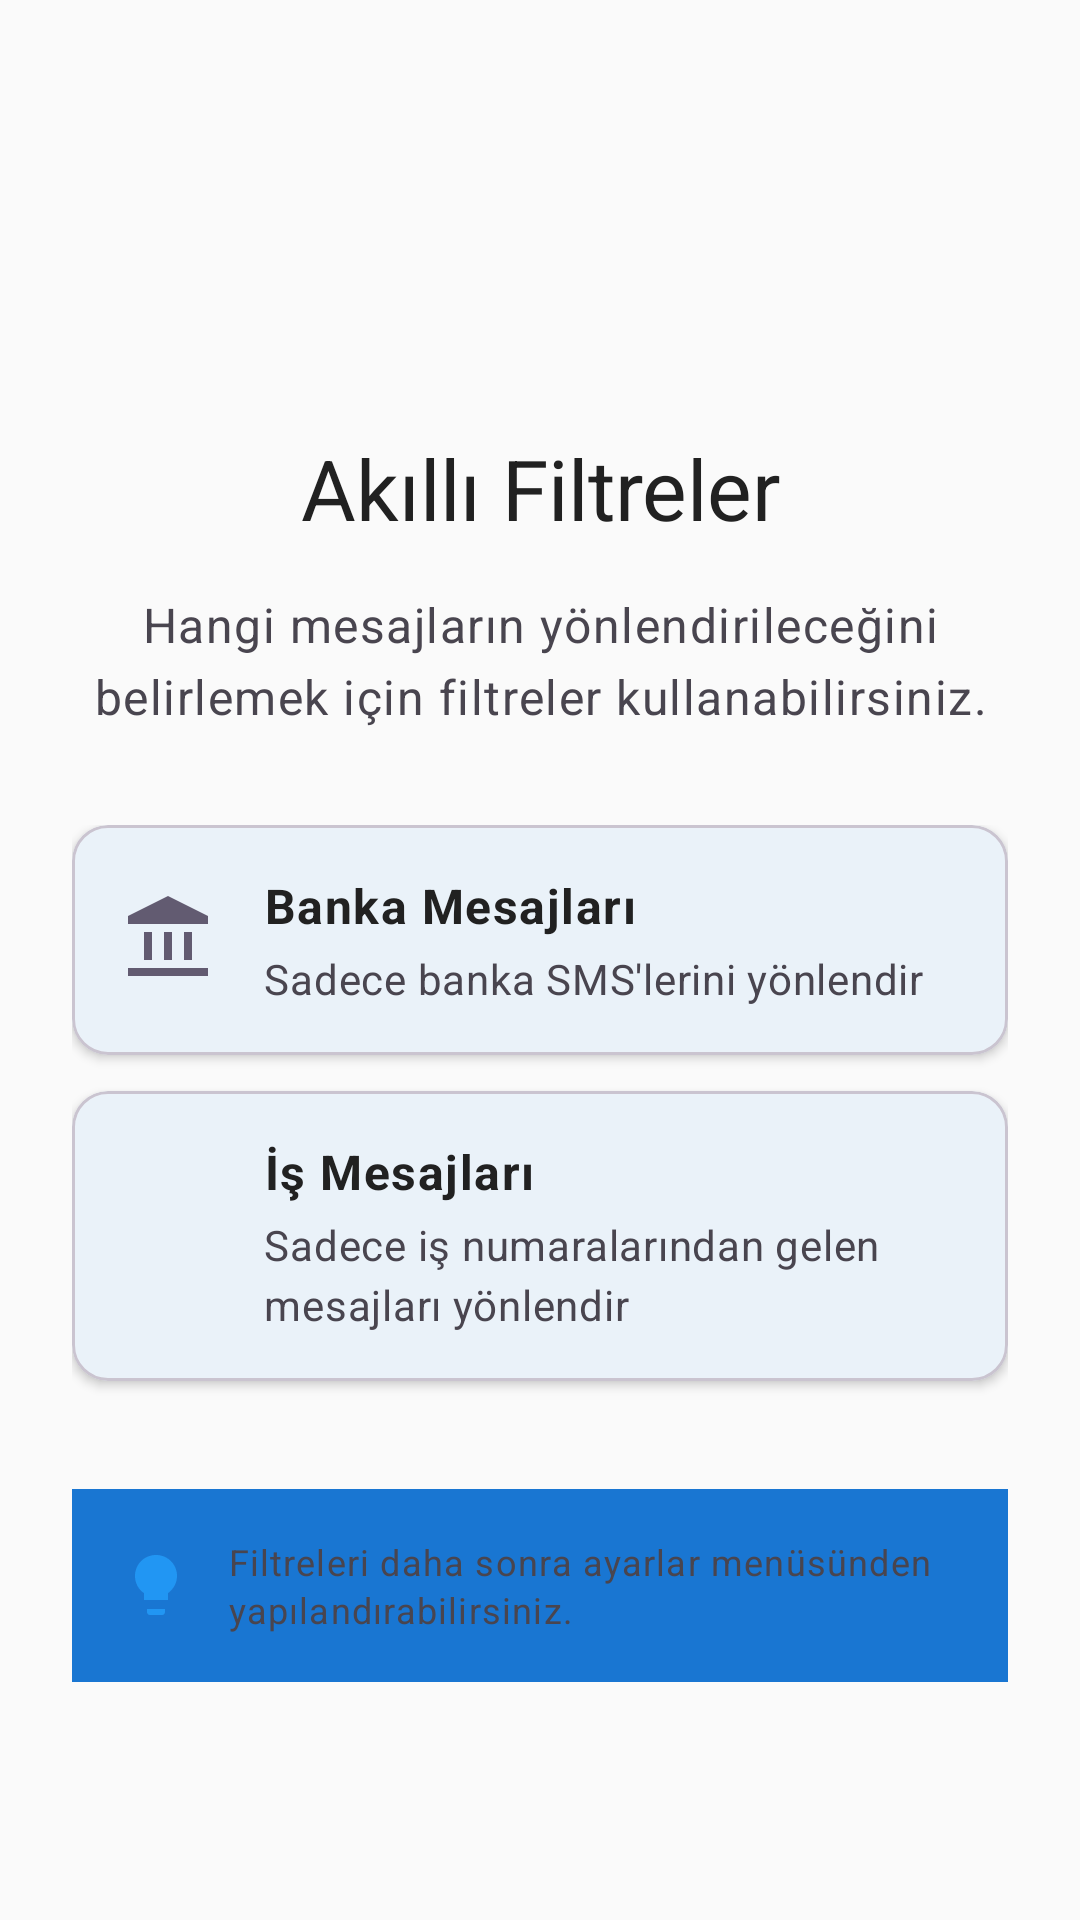

This screen was rendered from an Android layout file. Write that file and the resources it references.
<!-- AndroidManifest.xml: application theme Theme.HermesSmsForward -->
<!-- res/layout/fragment_filter_intro.xml -->
<?xml version="1.0" encoding="utf-8"?>
<ScrollView xmlns:android="http://schemas.android.com/apk/res/android"
    xmlns:app="http://schemas.android.com/apk/res-auto"
    android:layout_width="match_parent"
    android:layout_height="match_parent">

    <LinearLayout
        android:layout_width="match_parent"
        android:layout_height="wrap_content"
        android:orientation="vertical"
        android:padding="24dp"
        android:gravity="center">

        
        <ImageView
            android:layout_width="96dp"
            android:layout_height="96dp"
            android:src="@drawable/ic_filter"
            android:layout_marginBottom="24dp"
            app:tint="?attr/colorPrimary" />

        
        <TextView
            android:layout_width="wrap_content"
            android:layout_height="wrap_content"
            android:text="@string/filter_intro_title"
            android:textAppearance="?attr/textAppearanceHeadlineMedium"
            android:textColor="?attr/colorOnSurface"
            android:gravity="center"
            android:layout_marginBottom="16dp" />

        
        <TextView
            android:layout_width="match_parent"
            android:layout_height="wrap_content"
            android:text="@string/filter_intro_description"
            android:textAppearance="?attr/textAppearanceBodyLarge"
            android:textColor="?attr/colorOnSurfaceVariant"
            android:gravity="center"
            android:layout_marginBottom="32dp" />

        
        <LinearLayout
            android:layout_width="match_parent"
            android:layout_height="wrap_content"
            android:orientation="vertical"
            android:layout_marginBottom="24dp">

            
            <com.google.android.material.card.MaterialCardView
                android:layout_width="match_parent"
                android:layout_height="wrap_content"
                android:layout_marginBottom="12dp"
                app:cardElevation="2dp"
                app:cardCornerRadius="12dp">

                <LinearLayout
                    android:layout_width="match_parent"
                    android:layout_height="wrap_content"
                    android:orientation="horizontal"
                    android:padding="16dp"
                    android:gravity="center_vertical">

                    <ImageView
                        android:layout_width="32dp"
                        android:layout_height="32dp"
                        android:src="@drawable/ic_bank"
                        android:layout_marginEnd="16dp"
                        app:tint="?attr/colorSecondary" />

                    <LinearLayout
                        android:layout_width="0dp"
                        android:layout_height="wrap_content"
                        android:layout_weight="1"
                        android:orientation="vertical">

                        <TextView
                            android:layout_width="wrap_content"
                            android:layout_height="wrap_content"
                            android:text="@string/filter_example_bank"
                            android:textAppearance="?attr/textAppearanceBodyLarge"
                            android:textColor="?attr/colorOnSurface"
                            android:textStyle="bold" />

                        <TextView
                            android:layout_width="wrap_content"
                            android:layout_height="wrap_content"
                            android:text="@string/filter_example_bank_desc"
                            android:textAppearance="?attr/textAppearanceBodyMedium"
                            android:textColor="?attr/colorOnSurfaceVariant"
                            android:layout_marginTop="4dp" />

                    </LinearLayout>

                </LinearLayout>

            </com.google.android.material.card.MaterialCardView>

            
            <com.google.android.material.card.MaterialCardView
                android:layout_width="match_parent"
                android:layout_height="wrap_content"
                android:layout_marginBottom="12dp"
                app:cardElevation="2dp"
                app:cardCornerRadius="12dp">

                <LinearLayout
                    android:layout_width="match_parent"
                    android:layout_height="wrap_content"
                    android:orientation="horizontal"
                    android:padding="16dp"
                    android:gravity="center_vertical">

                    <ImageView
                        android:layout_width="32dp"
                        android:layout_height="32dp"
                        android:src="@drawable/ic_message"
                        android:layout_marginEnd="16dp"
                        app:tint="?attr/colorSecondary" />

                    <LinearLayout
                        android:layout_width="0dp"
                        android:layout_height="wrap_content"
                        android:layout_weight="1"
                        android:orientation="vertical">

                        <TextView
                            android:layout_width="wrap_content"
                            android:layout_height="wrap_content"
                            android:text="@string/filter_example_work"
                            android:textAppearance="?attr/textAppearanceBodyLarge"
                            android:textColor="?attr/colorOnSurface"
                            android:textStyle="bold" />

                        <TextView
                            android:layout_width="wrap_content"
                            android:layout_height="wrap_content"
                            android:text="@string/filter_example_work_desc"
                            android:textAppearance="?attr/textAppearanceBodyMedium"
                            android:textColor="?attr/colorOnSurfaceVariant"
                            android:layout_marginTop="4dp" />

                    </LinearLayout>

                </LinearLayout>

            </com.google.android.material.card.MaterialCardView>

        </LinearLayout>

        
        <LinearLayout
            android:layout_width="match_parent"
            android:layout_height="wrap_content"
            android:orientation="horizontal"
            android:gravity="center_vertical"
            android:background="?attr/colorSurfaceVariant"
            android:padding="16dp">

            <ImageView
                android:layout_width="24dp"
                android:layout_height="24dp"
                android:src="@drawable/ic_lightbulb"
                android:layout_marginEnd="12dp"
                app:tint="?attr/colorPrimary" />

            <TextView
                android:layout_width="0dp"
                android:layout_height="wrap_content"
                android:layout_weight="1"
                android:text="@string/filter_intro_tip"
                android:textAppearance="?attr/textAppearanceBodySmall"
                android:textColor="?attr/colorOnSurfaceVariant" />

        </LinearLayout>

    </LinearLayout>

</ScrollView>
<!-- resources referenced by this layout -->
<resources>
  <!-- drawable ic_bank (drawable) -->
  <vector xmlns:android="http://schemas.android.com/apk/res/android"
      android:width="24dp"
      android:height="24dp"
      android:viewportWidth="24"
      android:viewportHeight="24"
      android:tint="?attr/colorSecondary">
    <path
        android:fillColor="@android:color/white"
        android:pathData="M11,10h2v7h-2zM6,10h2v7L6,17zM16,10h2v7h-2z"/>
    <path
        android:fillColor="@android:color/white"
        android:pathData="M12,1L2,6v2h20L22,6L12,1zM2,19h20v2L2,21L2,19z"/>
  </vector>
  <!-- drawable ic_lightbulb (drawable) -->
  <vector xmlns:android="http://schemas.android.com/apk/res/android"
      android:width="24dp"
      android:height="24dp"
      android:viewportWidth="24"
      android:viewportHeight="24"
      android:tint="?attr/colorPrimary">
    <path
        android:fillColor="@android:color/white"
        android:pathData="M9,21c0,0.5 0.4,1 1,1h4c0.6,0 1,-0.5 1,-1v-1L9,20v1zM12,2C8.1,2 5,5.1 5,9c0,2.4 1.2,4.5 3,5.7L8,17h8v-2.3c1.8,-1.3 3,-3.4 3,-5.7 0,-3.9 -3.1,-7 -7,-7z"/>
  </vector>
  <string name="filter_example_bank">Banka Mesajları</string>
  <string name="filter_example_bank_desc">Sadece banka SMS\'lerini yönlendir</string>
  <string name="filter_example_work">İş Mesajları</string>
  <string name="filter_example_work_desc">Sadece iş numaralarından gelen mesajları yönlendir</string>
  <string name="filter_intro_description">Hangi mesajların yönlendirileceğini belirlemek için filtreler kullanabilirsiniz.</string>
  <string name="filter_intro_tip">Filtreleri daha sonra ayarlar menüsünden yapılandırabilirsiniz.</string>
  <string name="filter_intro_title">Akıllı Filtreler</string>
  <style name="Theme.HermesSmsForward" parent="Theme.Material3.DayNight">
          
          <item name="colorPrimary">@color/hermes_primary</item>
          <item name="colorOnPrimary">@color/hermes_text_on_primary</item>
          <item name="colorSurface">@color/hermes_background</item>
          <item name="colorOnSurface">@color/hermes_text_primary</item>
          <item name="colorSurfaceVariant">@color/hermes_primary_dark</item>
          
          
          <item name="android:windowBackground">@color/hermes_background</item>
          <item name="android:colorBackground">@color/hermes_background</item>
          
          
          <item name="android:textColorPrimary">@color/hermes_text_primary</item>
          <item name="android:textColorSecondary">@color/hermes_text_secondary</item>
          <item name="android:textColorHint">@color/hermes_text_hint</item>
          
          
          <item name="actionBarStyle">@style/Hermes.ActionBar</item>
          <item name="android:actionBarStyle">@style/Hermes.ActionBar</item>
      </style>
  <color name="hermes_primary">#2196F3</color>
  <color name="hermes_text_on_primary">#FFFFFF</color>
  <color name="hermes_background">#FAFAFA</color>
  <color name="hermes_text_primary">#212121</color>
  <color name="hermes_primary_dark">#1976D2</color>
  <color name="hermes_text_secondary">#757575</color>
  <color name="hermes_text_hint">#BDBDBD</color>
  <style name="Hermes.ActionBar" parent="Widget.AppCompat.ActionBar.Solid">
          <item name="android:background">@color/hermes_primary</item>
          <item name="background">@color/hermes_primary</item>
          <item name="android:titleTextStyle">@style/Hermes.ActionBar.Title</item>
          <item name="titleTextStyle">@style/Hermes.ActionBar.Title</item>
      </style>
  <style name="Hermes.ActionBar.Title" parent="TextAppearance.AppCompat.Widget.ActionBar.Title">
          <item name="android:textColor">@color/hermes_text_on_primary</item>
          <item name="android:textSize">20sp</item>
          <item name="android:textStyle">bold</item>
      </style>
</resources>
